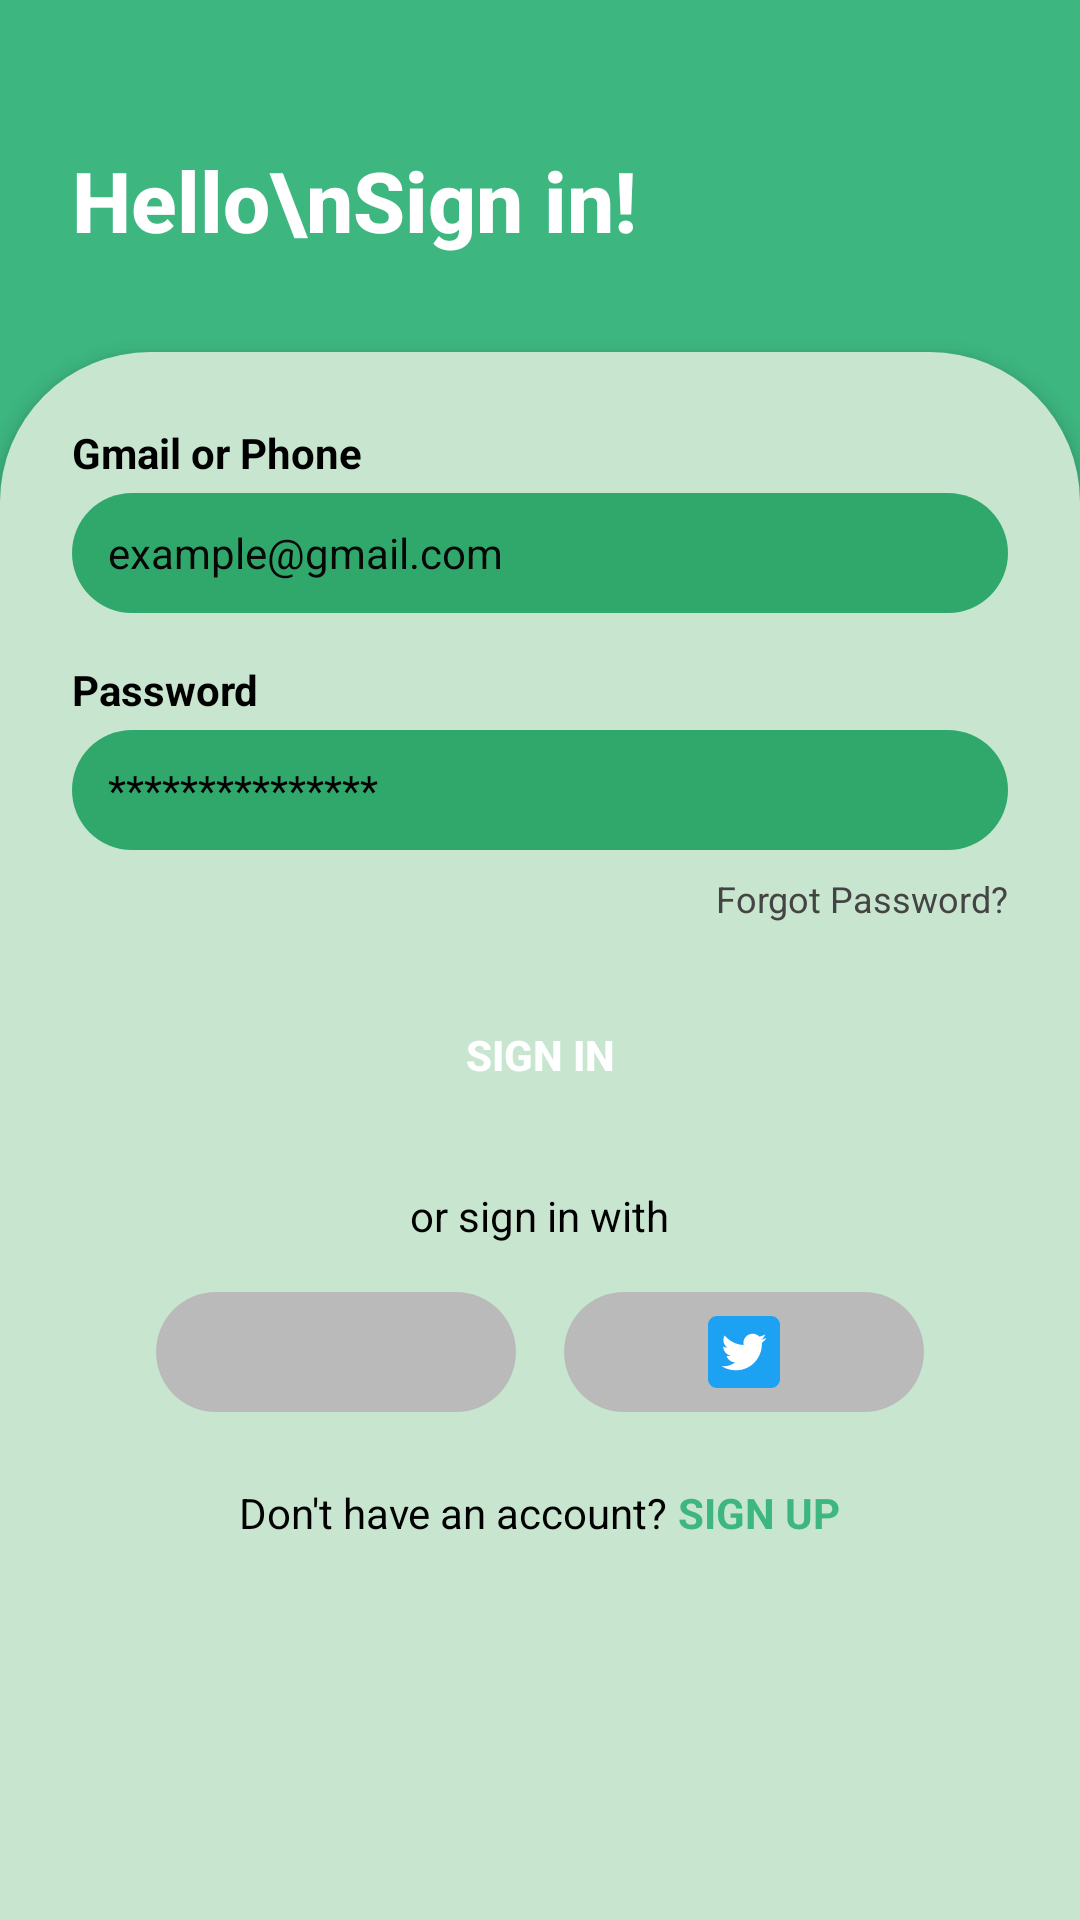

Here is an Android app screen rendered from its layout file. Give the layout XML and the strings, colors and styles it references.
<!-- AndroidManifest.xml: application theme Theme.Fotscope -->
<!-- res/layout/activity_login.xml -->
<?xml version="1.0" encoding="utf-8"?>
<androidx.constraintlayout.widget.ConstraintLayout xmlns:android="http://schemas.android.com/apk/res/android"
    xmlns:app="http://schemas.android.com/apk/res-auto"
    xmlns:tools="http://schemas.android.com/tools"
    android:layout_width="match_parent"
    android:layout_height="match_parent"
    android:background="#3DB680"
    tools:context=".LoginActivity">

    <TextView
        android:id="@+id/textHello"
        android:layout_width="wrap_content"
        android:layout_height="wrap_content"
        android:layout_marginStart="24dp"
        android:layout_marginTop="48dp"
        android:fontFamily="sans-serif-medium"
        android:text="Hello\nSign in!"
        android:textColor="#FFFFFF"
        android:textSize="28sp"
        android:textStyle="bold"
        app:layout_constraintStart_toStartOf="parent"
        app:layout_constraintTop_toTopOf="parent" />

    <LinearLayout
        android:id="@+id/container"
        android:layout_width="0dp"
        android:layout_height="0dp"
        android:layout_marginTop="32dp"
        android:background="@drawable/rounded_container_bg"
        android:elevation="4dp"
        android:gravity="center_horizontal"
        android:orientation="vertical"
        android:padding="24dp"
        app:layout_constraintBottom_toBottomOf="parent"
        app:layout_constraintEnd_toEndOf="parent"
        app:layout_constraintStart_toStartOf="parent"
        app:layout_constraintTop_toBottomOf="@id/textHello">

        <LinearLayout
            android:layout_width="match_parent"
            android:layout_height="wrap_content"
            android:orientation="vertical"
            android:layout_marginBottom="24dp"
            android:clipToPadding="false">

            <TextView
                android:layout_width="wrap_content"
                android:layout_height="wrap_content"
                android:layout_marginBottom="4dp"
                android:text="Gmail or Phone"
                android:textColor="#000000"
                android:textSize="14sp"
                android:textStyle="bold" />

            <EditText
                android:id="@+id/input_email"
                android:layout_width="match_parent"
                android:layout_height="40dp"
                android:layout_marginBottom="16dp"
                android:background="@drawable/rounded_input_bg"
                android:hint="example@gmail.com"
                android:inputType="textEmailAddress"
                android:paddingStart="12dp"
                android:paddingEnd="12dp"
                android:textColor="#000000"
                android:textColorHint="#070707"
                android:textSize="14sp" />

            <TextView
                android:layout_width="wrap_content"
                android:layout_height="wrap_content"
                android:layout_marginBottom="4dp"
                android:text="Password"
                android:textColor="#000000"
                android:textSize="14sp"
                android:textStyle="bold" />

            <EditText
                android:id="@+id/input_password"
                android:layout_width="match_parent"
                android:layout_height="40dp"
                android:layout_marginBottom="8dp"
                android:background="@drawable/rounded_input_bg"
                android:hint="***************"
                android:inputType="textPassword"
                android:paddingStart="12dp"
                android:paddingEnd="12dp"
                android:textColor="#000000"
                android:textColorHint="#000000"
                android:textSize="14sp" />

            <TextView
                android:id="@+id/forgot_password"
                android:layout_width="wrap_content"
                android:layout_height="wrap_content"
                android:layout_gravity="end"
                android:clickable="true"
                android:focusable="true"
                android:text="Forgot Password?"
                android:textColor="#444444"
                android:textSize="12sp" />
        </LinearLayout>

        <androidx.appcompat.widget.AppCompatButton
            android:id="@+id/btn_sign_in"
            android:layout_width="match_parent"
            android:layout_height="40dp"
            android:layout_marginBottom="24dp"
            android:background="@drawable/rounded_button_bg"
            android:text="SIGN IN"
            android:textAllCaps="true"
            android:textColor="#FFFFFF"
            android:textStyle="bold" />

        <TextView
            android:id="@+id/or_sign_in_with"
            android:layout_width="wrap_content"
            android:layout_height="wrap_content"
            android:layout_marginBottom="16dp"
            android:text="or sign in with"
            android:textColor="#000000"
            android:textSize="14sp" />

        <LinearLayout
            android:layout_width="wrap_content"
            android:layout_height="40dp"
            android:layout_marginBottom="24dp"
            android:gravity="center"
            android:orientation="horizontal"
            android:weightSum="2">

            <androidx.appcompat.widget.AppCompatImageButton
                android:id="@+id/btn_google"
                android:layout_width="120dp"
                android:layout_height="match_parent"
                android:background="@drawable/rounded_button_bg1"
                android:contentDescription="Google Sign In"
                android:padding="8dp"
                android:scaleType="centerInside"
                android:src="@drawable/ic_google" />

            <View
                android:layout_width="16dp"
                android:layout_height="match_parent" />

            <androidx.appcompat.widget.AppCompatImageButton
                android:id="@+id/btn_twitter"
                android:layout_width="120dp"
                android:layout_height="match_parent"
                android:background="@drawable/rounded_button_bg1"
                android:contentDescription="Twitter Sign In"
                android:padding="8dp"
                android:scaleType="centerInside"
                android:src="@drawable/ic_twitter" />
        </LinearLayout>

        <LinearLayout
            android:layout_width="wrap_content"
            android:layout_height="wrap_content"
            android:orientation="horizontal">

            <TextView
                android:layout_width="wrap_content"
                android:layout_height="wrap_content"
                android:text="Don't have an account?"
                android:textColor="#000000"
                android:textSize="14sp" />

            <TextView
                android:id="@+id/text_sign_up"
                android:layout_width="wrap_content"
                android:layout_height="wrap_content"
                android:clickable="true"
                android:focusable="true"
                android:text=" SIGN UP"
                android:textColor="#3DB680"
                android:textSize="14sp"
                android:textStyle="bold" />
        </LinearLayout>
    </LinearLayout>

</androidx.constraintlayout.widget.ConstraintLayout>
<!-- resources referenced by this layout -->
<resources>
  <!-- drawable ic_twitter (drawable) -->
  <vector xmlns:android="http://schemas.android.com/apk/res/android"
      android:width="24dp"
      android:height="24dp"
      android:viewportWidth="512"
      android:viewportHeight="512">
    <path
        android:pathData="M448,512l-384,0c-35.33,0 -64,-28.67 -64,-64l0,-384c0,-35.33 28.67,-64 64,-64l384,0c35.33,0 64,28.67 64,64l0,384c0,35.33 -28.67,64 -64,64Z"
        android:fillColor="#1da1f2"
        android:fillType="nonZero"/>
    <path
        android:pathData="M196.61,386.05c120.7,0 186.75,-100.1 186.75,-186.75c0,-2.82 0,-5.63 -0.13,-8.45c12.8,-9.22 23.94,-20.86 32.77,-34.05c-11.78,5.25 -24.45,8.7 -37.76,10.37c13.57,-8.06 23.94,-20.99 28.93,-36.35c-12.67,7.55 -26.75,12.93 -41.73,15.87c-12.03,-12.8 -29.06,-20.74 -47.87,-20.74c-36.22,0 -65.66,29.44 -65.66,65.66c0,5.12 0.64,10.11 1.66,14.98c-54.53,-2.69 -102.91,-28.93 -135.3,-68.61c-5.63,9.73 -8.83,20.99 -8.83,33.02c0,22.78 11.65,42.88 29.18,54.66c-10.75,-0.38 -20.86,-3.33 -29.7,-8.19l0,0.9c0,31.74 22.66,58.37 52.61,64.38c-5.5,1.54 -11.26,2.3 -17.28,2.3c-4.22,0 -8.32,-0.38 -12.29,-1.15c8.32,26.11 32.64,45.06 61.31,45.57c-22.53,17.66 -50.82,28.16 -81.54,28.16c-5.25,0 -10.5,-0.26 -15.62,-0.9c28.93,18.43 63.49,29.31 100.48,29.31"
        android:fillColor="#fff"
        android:fillType="nonZero"/>
  </vector>
  <!-- drawable rounded_button_bg1 (drawable) -->
  <shape xmlns:android="http://schemas.android.com/apk/res/android" android:shape="rectangle">
      <solid android:color="#BABABA" />
      <corners android:radius="20dp" />
  </shape>
  <!-- drawable rounded_container_bg (drawable) -->
  <shape xmlns:android="http://schemas.android.com/apk/res/android" android:shape="rectangle">
      <solid android:color="#C8E6CF" />
      <corners
          android:topLeftRadius="50dp"
          android:topRightRadius="50dp"
          android:bottomLeftRadius="0dp"
          android:bottomRightRadius="0dp" />
  </shape>
  <!-- drawable rounded_input_bg (drawable) -->
  <shape xmlns:android="http://schemas.android.com/apk/res/android" android:shape="rectangle">
      <solid android:color="#30A86C" />
      <corners android:radius="20dp"/>
  </shape>
  <style name="Theme.Fotscope" parent="Base.Theme.Fotscope" />
  <style name="Base.Theme.Fotscope" parent="Theme.Material3.DayNight.NoActionBar">
          
          
      </style>
</resources>
